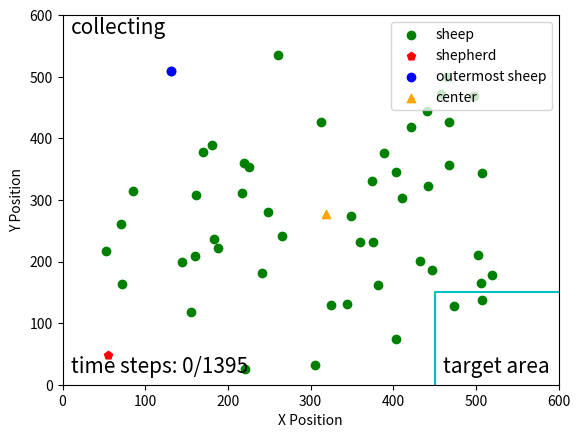

The matplotlib source for this figure:
import matplotlib.pyplot as plt
import numpy as np
import math
np.seterr(invalid='ignore')
fig, ax = plt.subplots()
step = 0
idx = 23
sheep = np.array(
    [[220, 240], [85, 286], [221, 575], [411, 297], [170, 223], [403, 255], [442, 277], [226, 247], [502, 389],
     [433, 399], [313, 173], [458, 128], [382, 438], [389, 224], [160, 391], [506, 435], [217, 289], [162, 292],
     [349, 326], [145, 400], [403, 525], [508, 257], [421, 182], [131, 91], [468, 243], [183, 364], [360, 368],
     [71, 339], [306, 568], [520, 422], [344, 469], [261, 64], [266, 358], [72, 437], [467, 173], [249, 320],
     [181, 211], [447, 413], [465, 101], [441, 156], [374, 270], [498, 131], [155, 482], [375, 369], [325, 470],
     [507, 462], [241, 418], [188, 378], [52, 383], [474, 473]]
)
shepherd = np.array([55.11663925, 551.00170095])
shepherd[1] = 600 - shepherd[1]
# 计算最远的羊
g_mean = np.array([np.mean(sheep[:, 0]), np.mean(sheep[:, 1])])
d = [np.linalg.norm(x - g_mean) for x in sheep]
idx = np.argmax(d)
# 计算中心线的直线方程
sheep[:, 1] = 600-sheep[:, 1]
target = np.array([560, 40])
g_mean = np.array([np.mean(sheep[:, 0]), np.mean(sheep[:, 1])])




k = (g_mean[1] - target[1]) / (g_mean[0] - target[0])
b = g_mean[1] - k*g_mean[0]
x = np.arange(0, 560)
y = k*x + b
# plt.plot(x, y, '-.', c='lightgray')

#绕(600, 0)进行旋转
x0 = 560
y0 = 40
#逆时针旋转30度
theta = math.pi/6

#顺时针旋转30度
theta2 = 2*math.pi - theta

kk = (k*math.cos(theta) + math.sin(theta)) / (math.cos(theta) - k*math.sin(theta))
bb = ((k*x0 - y0)*(1-math.cos(theta)) - (x0+k*y0)*math.sin(theta)+b)/(math.cos(theta)-k*math.sin(theta))

k2 = (k*math.cos(theta2) + math.sin(theta2)) / (math.cos(theta2) - k*math.sin(theta2))
b2 = ((k*x0 - y0)*(1-math.cos(theta2)) - (x0+k*y0)*math.sin(theta2)+b)/(math.cos(theta2)-k*math.sin(theta2))

yy = kk*x + bb
y2 = k2*x + b2

# plt.plot(x, yy, '-.', c='lightgray')
# plt.plot(x, y2, '-.', c='lightgray')

# # 画圆
# fn = 60.0
# xc = np.linspace(0, 600, 3000)
# x1 = np.linspace(g_mean[0], g_mean[1], 3000)
#
# yc1 = g_mean[1] + np.sqrt(fn**2 -(xc - g_mean[0])**2)
# yc2 = g_mean[1] - np.sqrt(fn**2 -(xc - g_mean[0])**2)
#
# plt.plot(xc, yc1, 'y')
# plt.plot(xc, yc2, 'y')


ticks = np.arange(0, 700, 100)
plt.scatter(sheep[:, 0], sheep[:, 1], c='g', label='sheep')
plt.scatter(shepherd[0], shepherd[1], c='r', marker='p', label='shepherd')
plt.scatter(sheep[idx][0], sheep[idx][1], c='b', label='outermost sheep')
plt.scatter(g_mean[0], g_mean[1], marker='^', c='orange', label='center')
line = np.array([[450, 0], [450, 150], [600, 150]])

plt.plot(line[:, 0], line[:, 1], 'c')
plt.text(460, 20, 'target area', fontsize=15)
plt.text(10, 570, 'collecting', fontsize=15)
plt.text(10, 20, 'time steps: {}/1395'.format(step), fontsize=15)
plt.xticks(ticks)
plt.yticks(ticks)
plt.xlim(0, 600)
plt.ylim(0, 600)

plt.xlabel("X Position")
plt.ylabel("Y Position")
plt.legend(loc='upper right')
# plt.grid()
plt.show()

fig.savefig("E:\\我的坚果云\\latex\\doubleDistSum\\pics\\stepSPPL{}x.pdf".format(step), dpi=600, format='pdf')
